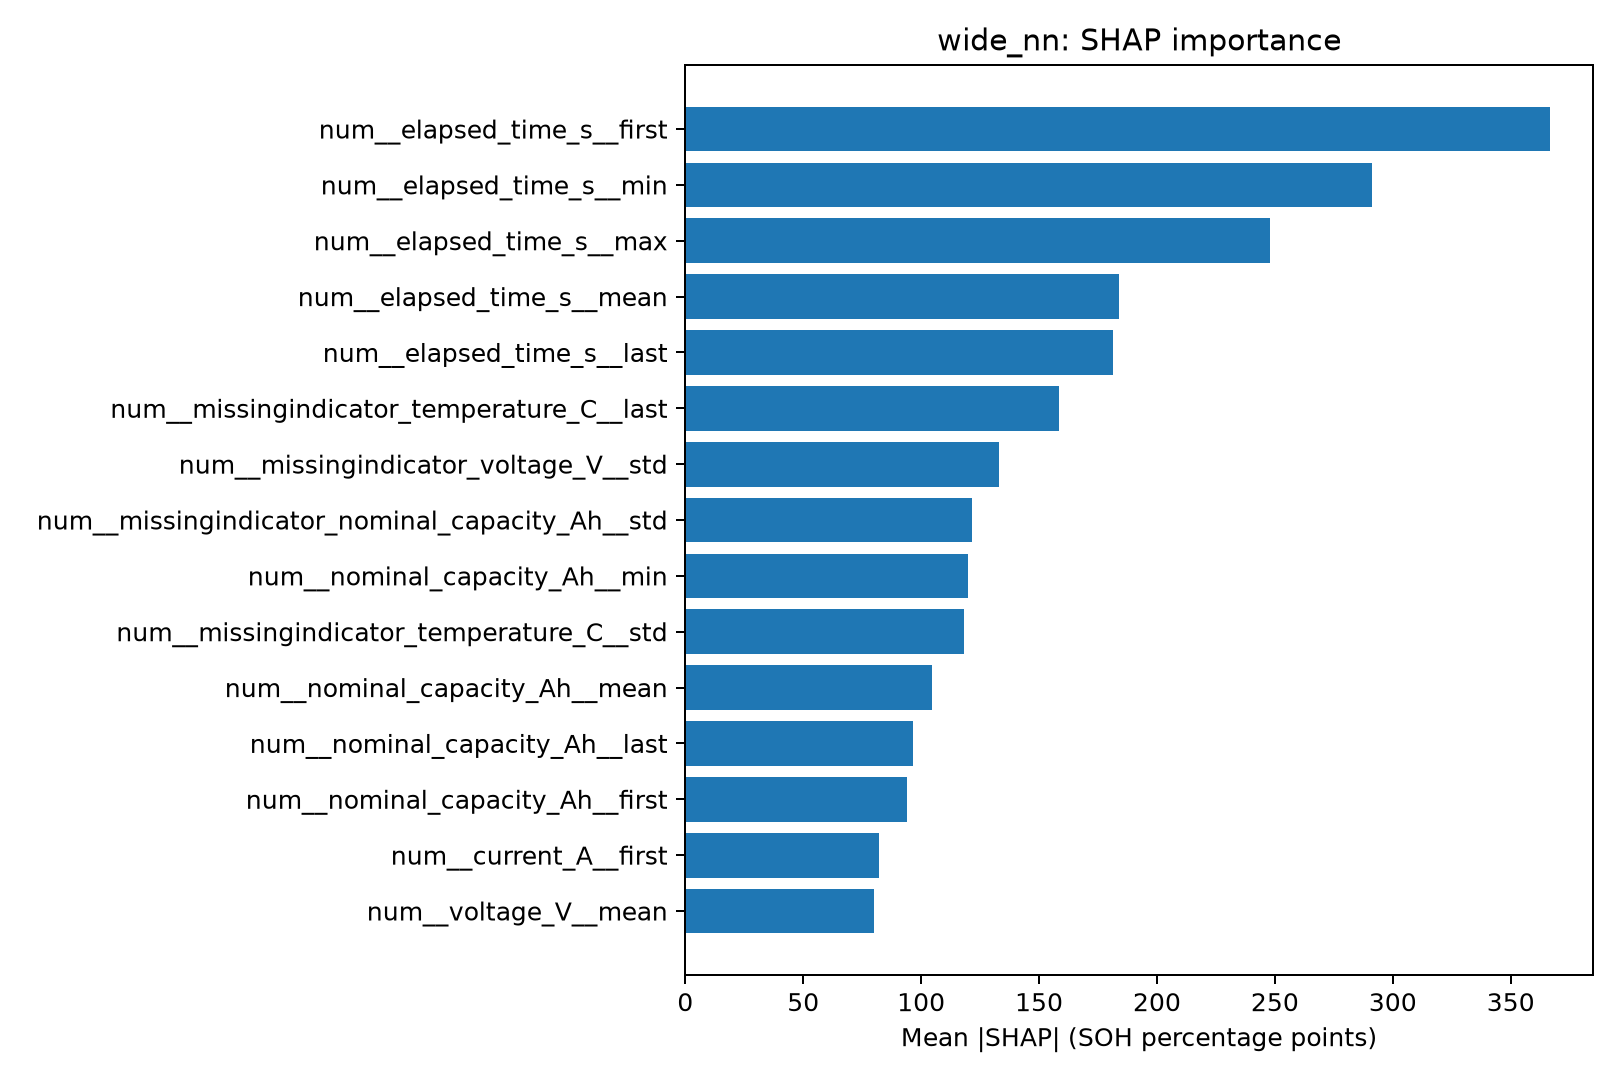

Data behind this chart, as committed beside it:
feature, mean_abs_SHAP
num__elapsed_time_s__first, 366.6
num__elapsed_time_s__min, 291.2
num__elapsed_time_s__max, 247.8
num__elapsed_time_s__mean, 184.1
num__elapsed_time_s__last, 181.4
num__missingindicator_temperature_C__las…, 158.4
num__missingindicator_voltage_V__std, 133.1
num__missingindicator_nominal_capacity_A…, 121.4
num__nominal_capacity_Ah__min, 119.8
num__missingindicator_temperature_C__std, 118.4
num__nominal_capacity_Ah__mean, 104.8
num__nominal_capacity_Ah__last, 96.36
num__nominal_capacity_Ah__first, 93.83
num__current_A__first, 82.07
num__voltage_V__mean, 79.83
cat__source_dataset_NASA, 73.15
num__current_A__min, 71.81
num__n_measurements, 68.84
num__voltage_V__first, 68.72
num__nominal_capacity_Ah__max, 66.22
num__missingindicator_elapsed_time_s__st…, 65.44
num__current_A__std, 57.4
num__missingindicator_temperature_C__min, 46.55
num__missingindicator_temperature_C__mea…, 45.47
num__elapsed_time_s__std, 26.68
num__missingindicator_temperature_C__fir…, 25.47
num__missingindicator_current_A__std, 25.21
cat__operation_DISCHARGE, 25.1
num__voltage_V__std, 23.54
num__voltage_V__max, 23.26
num__voltage_V__last, 22.26
num__voltage_V__min, 21
num__temperature_C__max, 20.29
num__missingindicator_temperature_C__max, 19.27
num__current_A__max, 19.09
num__current_A__mean, 18.95
cat__source_dataset_CALCE, 18.46
num__temperature_C__min, 13.37
num__temperature_C__mean, 10.58
num__temperature_C__first, 10.57
cat__operation_UNKNOWN, 10.37
num__temperature_C__std, 9.189
num__cycle_index, 6.854
num__current_A__last, 6.126
num__nominal_capacity_Ah__std, 4.794
num__temperature_C__last, 4.768
num__missingindicator_current_A__first, 0.0
num__missingindicator_current_A__last, 0.0
num__missingindicator_current_A__min, 0.0
num__missingindicator_current_A__max, 0.0
num__missingindicator_current_A__mean, 0.0
num__missingindicator_voltage_V__max, 0.0
num__missingindicator_voltage_V__first, 0.0
num__missingindicator_voltage_V__last, 0.0
num__missingindicator_voltage_V__mean, 0.0
num__missingindicator_voltage_V__min, 0.0
num__missingindicator_elapsed_time_s__mi…, 0.0
num__missingindicator_elapsed_time_s__me…, 0.0
num__missingindicator_elapsed_time_s__la…, 0.0
num__missingindicator_elapsed_time_s__fi…, 0.0
... 2 more rows
